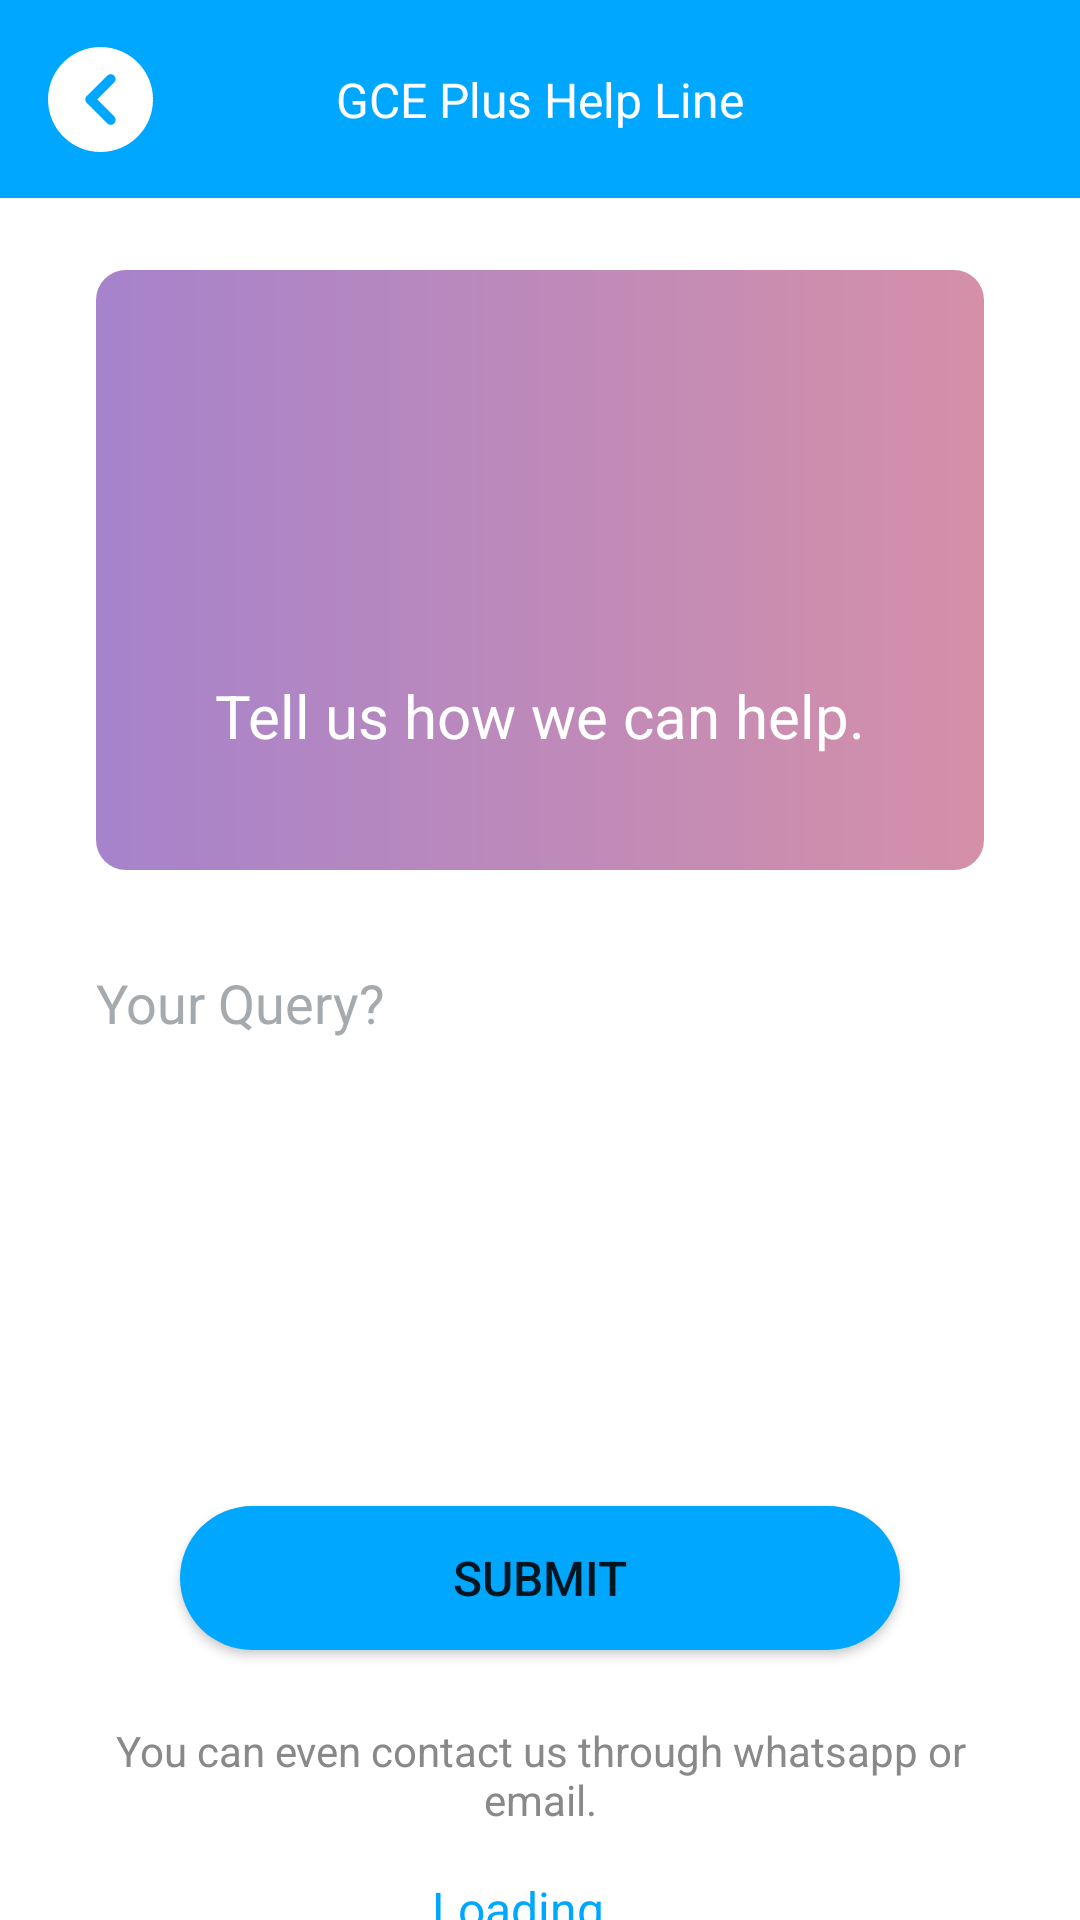

Android layout source for this screen:
<!-- AndroidManifest.xml: application theme Theme.GCEPlusELearning -->
<!-- res/layout/activity_contact.xml -->
<?xml version="1.0" encoding="utf-8"?>
<androidx.constraintlayout.widget.ConstraintLayout xmlns:android="http://schemas.android.com/apk/res/android"
    xmlns:app="http://schemas.android.com/apk/res-auto"
    xmlns:tools="http://schemas.android.com/tools"
    android:layout_width="match_parent"
    android:layout_height="match_parent"
    android:background="@color/white"
    tools:context=".ContactActivity">

    <TextView
        android:id="@+id/contact_phone"
        android:layout_width="wrap_content"
        android:layout_height="wrap_content"
        android:layout_marginTop="8dp"
        android:text="Loading..."
        android:textColor="@color/app_primary_color"
        android:textSize="16sp"
        app:layout_constraintEnd_toEndOf="parent"
        app:layout_constraintHorizontal_bias="0.498"
        app:layout_constraintStart_toStartOf="parent"
        app:layout_constraintTop_toBottomOf="@+id/contact_email" />

    <TextView
        android:id="@+id/contact_email"
        android:layout_width="wrap_content"
        android:layout_height="wrap_content"
        android:layout_marginTop="16dp"
        android:text="Loading..."
        android:textColor="@color/app_primary_color"
        android:textSize="16sp"
        app:layout_constraintEnd_toEndOf="parent"
        app:layout_constraintHorizontal_bias="0.497"
        app:layout_constraintStart_toStartOf="parent"
        app:layout_constraintTop_toBottomOf="@+id/textView14" />

    <androidx.constraintlayout.widget.ConstraintLayout
        android:id="@+id/constraintLayout"
        android:layout_width="0dp"
        android:layout_height="66dp"
        android:background="@color/app_primary_color"
        app:layout_constraintEnd_toEndOf="parent"
        app:layout_constraintStart_toStartOf="parent"
        app:layout_constraintTop_toTopOf="parent">

        <TextView
            android:id="@+id/exam_title"
            android:layout_width="wrap_content"
            android:layout_height="wrap_content"
            android:text="GCE Plus Help Line"
            android:textColor="@color/white"
            android:textSize="16sp"
            app:layout_constraintBottom_toBottomOf="parent"
            app:layout_constraintEnd_toEndOf="parent"
            app:layout_constraintStart_toStartOf="parent"
            app:layout_constraintTop_toTopOf="parent" />

        <ImageView
            android:id="@+id/back_btn"
            android:layout_width="35dp"
            android:layout_height="35dp"
            android:layout_marginStart="16dp"
            app:layout_constraintBottom_toBottomOf="parent"
            app:layout_constraintStart_toStartOf="parent"
            app:layout_constraintTop_toTopOf="parent"
            app:srcCompat="@drawable/ic_back"
            app:tint="@color/white" />

    </androidx.constraintlayout.widget.ConstraintLayout>

    <androidx.constraintlayout.widget.ConstraintLayout
        android:id="@+id/constraintLayout3"
        android:layout_width="0dp"
        android:layout_height="200dp"
        android:layout_marginStart="32dp"
        android:layout_marginTop="24dp"
        android:layout_marginEnd="32dp"
        android:background="@drawable/contact_background"
        app:layout_constraintEnd_toEndOf="parent"
        app:layout_constraintHorizontal_bias="0.0"
        app:layout_constraintStart_toStartOf="parent"
        app:layout_constraintTop_toBottomOf="@+id/constraintLayout">

        <ImageView
            android:id="@+id/imageView4"
            android:layout_width="75dp"
            android:layout_height="75dp"
            app:layout_constraintBottom_toBottomOf="parent"
            app:layout_constraintEnd_toEndOf="parent"
            app:layout_constraintStart_toStartOf="parent"
            app:layout_constraintTop_toTopOf="parent"
            app:layout_constraintVertical_bias="0.288"
            app:srcCompat="@drawable/avatar_icon" />

        <TextView
            android:id="@+id/textView10"
            android:layout_width="wrap_content"
            android:layout_height="wrap_content"
            android:layout_marginTop="24dp"
            android:text="Tell us how we can help."
            android:textColor="@color/white"
            android:textSize="20sp"
            app:layout_constraintEnd_toEndOf="parent"
            app:layout_constraintStart_toStartOf="parent"
            app:layout_constraintTop_toBottomOf="@+id/imageView4" />
    </androidx.constraintlayout.widget.ConstraintLayout>

    <EditText
        android:id="@+id/query"
        android:layout_width="0dp"
        android:layout_height="180dp"
        android:layout_marginStart="16dp"
        android:layout_marginTop="16dp"
        android:layout_marginEnd="16dp"
        android:background="@drawable/edit_text_background"
        android:ems="10"
        android:gravity="top"
        android:hint="Your Query?"
        android:inputType="textMultiLine"
        android:padding="16dp"
        android:textColor="@color/black"
        android:textColorHint="@color/hint_color"
        app:layout_constraintEnd_toEndOf="parent"
        app:layout_constraintStart_toStartOf="parent"
        app:layout_constraintTop_toBottomOf="@+id/constraintLayout3" />

    <Button
        android:id="@+id/submit_btn"
        android:layout_width="0dp"
        android:layout_height="wrap_content"
        android:layout_marginStart="60dp"
        android:layout_marginTop="16dp"
        android:layout_marginEnd="60dp"
        android:background="@drawable/button_background"
        android:text="Submit"
        android:textSize="16sp"
        app:layout_constraintEnd_toEndOf="parent"
        app:layout_constraintStart_toStartOf="parent"
        app:layout_constraintTop_toBottomOf="@+id/query" />

    <TextView
        android:id="@+id/textView14"
        android:layout_width="0dp"
        android:layout_height="wrap_content"
        android:layout_marginStart="24dp"
        android:layout_marginTop="24dp"
        android:layout_marginEnd="24dp"
        android:gravity="center"
        android:text="You can even contact us through whatsapp or email."
        android:textColor="@color/gray"
        app:layout_constraintEnd_toEndOf="parent"
        app:layout_constraintStart_toStartOf="parent"
        app:layout_constraintTop_toBottomOf="@+id/submit_btn" />

</androidx.constraintlayout.widget.ConstraintLayout>
<!-- resources referenced by this layout -->
<resources>
  <color name="app_primary_color">#00A7FF</color>
  <color name="black">#FF000000</color>
  <color name="gray">#898989</color>
  <color name="hint_color">#A5AAAE</color>
  <color name="white">#FFFFFFFF</color>
  <!-- drawable button_background (drawable-v24) -->
  <?xml version="1.0" encoding="utf-8"?>
  <shape xmlns:android="http://schemas.android.com/apk/res/android">
      <solid android:color="@color/app_primary_color"/>
      <corners android:radius="50dp"/>
  </shape>
  <!-- drawable contact_background (drawable) -->
  <?xml version="1.0" encoding="utf-8"?>
  <shape xmlns:android="http://schemas.android.com/apk/res/android">
  <gradient android:startColor="#A683CC" android:endColor="#D590A8"/>
      <corners android:radius="10dp"/>
  </shape>
  <!-- drawable ic_back (drawable) -->
  <vector android:height="24dp" android:viewportHeight="300"
      android:viewportWidth="300" android:width="24dp" xmlns:android="http://schemas.android.com/apk/res/android">
      <path android:fillColor="#FF000000" android:pathData="M150,0C67.16,0 0,67.16 0,150c0,82.84 67.16,150 150,150S300,232.84 300,150C300,67.16 232.84,0 150,0zM189.23,218.2c-2.74,2.73 -6.32,4.1 -9.9,4.1c-3.58,0 -7.17,-1.37 -9.9,-4.1l-56.29,-56.29c-0.84,-0.54 -1.64,-1.15 -2.37,-1.89c-2.8,-2.8 -4.14,-6.48 -4.08,-10.14c-0.06,-3.67 1.28,-7.35 4.08,-10.15c0.73,-0.73 1.53,-1.35 2.37,-1.89l56.04,-56.04c5.47,-5.47 14.34,-5.47 19.81,0c5.47,5.47 5.47,14.34 0,19.81l-48.26,48.26l48.51,48.52C194.7,203.86 194.7,212.73 189.23,218.2z"/>
  </vector>
  <style name="Theme.GCEPlusELearning" parent="Theme.MaterialComponents.DayNight.NoActionBar">
          
          <item name="colorPrimary">@color/app_primary_color</item>
          <item name="colorPrimaryVariant">@color/app_primary_color</item>
          <item name="colorOnPrimary">@color/white</item>
          
          <item name="colorSecondary">@color/teal_200</item>
          <item name="colorSecondaryVariant">@color/teal_700</item>
          <item name="colorOnSecondary">@color/black</item>
          
          <item name="android:statusBarColor" tools:targetApi="lollipop">?attr/colorPrimaryVariant</item>
          
      </style>
  <color name="teal_200">#FF03DAC5</color>
  <color name="teal_700">#FF018786</color>
</resources>
